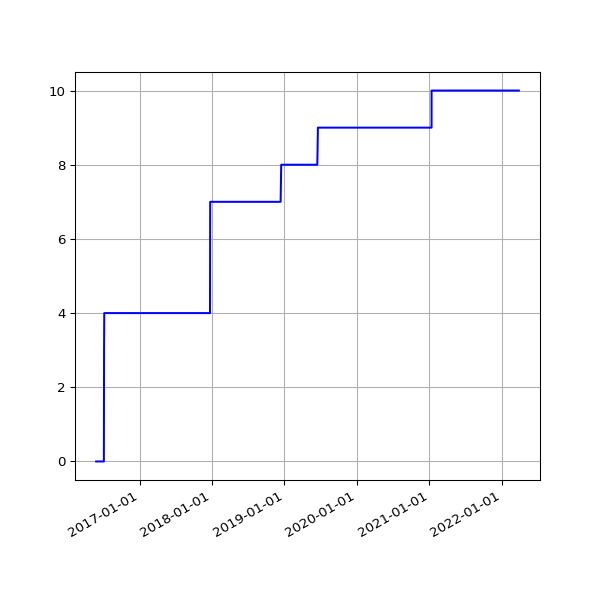

Data behind this chart, as committed beside it:
date, value
2016-05-27 03:44:21 +0100, 0
2016-05-31 02:25:39 +0100, 0
2016-06-01 02:30:55 +0100, 0
2016-06-02 02:24:09 +0100, 0
2016-06-03 02:26:48 +0100, 0
2016-06-04 02:34:11 +0100, 0
2016-06-05 02:26:27 +0100, 0
2016-06-08 02:31:20 +0100, 0
2016-06-09 02:28:28 +0100, 0
2016-06-10 02:36:42 +0100, 0
2016-06-11 02:26:58 +0100, 0
2016-06-12 02:22:27 +0100, 0
2016-06-13 02:18:13 +0100, 0
2016-06-14 02:19:27 +0100, 0
2016-06-15 02:28:29 +0100, 0
2016-06-16 02:25:53 +0100, 0
2016-06-17 02:22:12 +0100, 0
2016-06-18 02:21:26 +0100, 0
2016-06-19 02:21:23 +0100, 0
2016-06-20 02:26:06 +0100, 0
2016-06-21 02:31:02 +0100, 0
2016-06-22 02:21:58 +0100, 0
2016-06-23 02:21:47 +0100, 0
2016-06-24 02:35:07 +0100, 0
2016-06-25 02:58:43 +0100, 0
2016-06-26 02:29:30 +0100, 0
2016-06-27 02:37:26 +0100, 0
2016-06-28 02:46:05 +0100, 0
2016-06-29 02:35:11 +0100, 0
2016-06-30 02:25:08 +0100, 0
2016-07-01 02:22:14 +0100, 0
2016-07-02 02:27:18 +0100, 0
2016-07-03 02:21:16 +0100, 0
2016-07-04 02:31:56 +0100, 0
2016-07-05 02:23:39 +0100, 0
2016-07-06 02:42:54 +0100, 3
2016-07-07 02:23:52 +0100, 4
2016-07-08 02:32:38 +0100, 4
2016-07-09 02:23:55 +0100, 4
2016-07-10 02:22:14 +0100, 4
2016-07-11 02:22:40 +0100, 4
2016-07-12 02:24:02 +0100, 4
2016-07-13 02:36:30 +0100, 4
2016-07-14 02:25:20 +0100, 4
2016-07-15 13:45:58 +0100, 4
2016-07-16 02:32:43 +0100, 4
2016-07-17 02:44:07 +0100, 4
2016-07-18 02:47:28 +0100, 4
2016-07-19 02:34:10 +0100, 4
2016-07-20 02:34:28 +0100, 4
2016-07-21 02:57:41 +0100, 4
2016-07-22 02:35:07 +0100, 4
2016-07-23 02:32:54 +0100, 4
2016-07-24 02:33:49 +0100, 4
2016-07-25 02:50:15 +0100, 4
2016-07-26 02:30:18 +0100, 4
2016-07-27 02:32:53 +0100, 4
2016-07-28 02:34:23 +0100, 4
2016-07-29 03:10:05 +0100, 4
2016-07-30 02:50:23 +0100, 4
... 2,170 more rows
